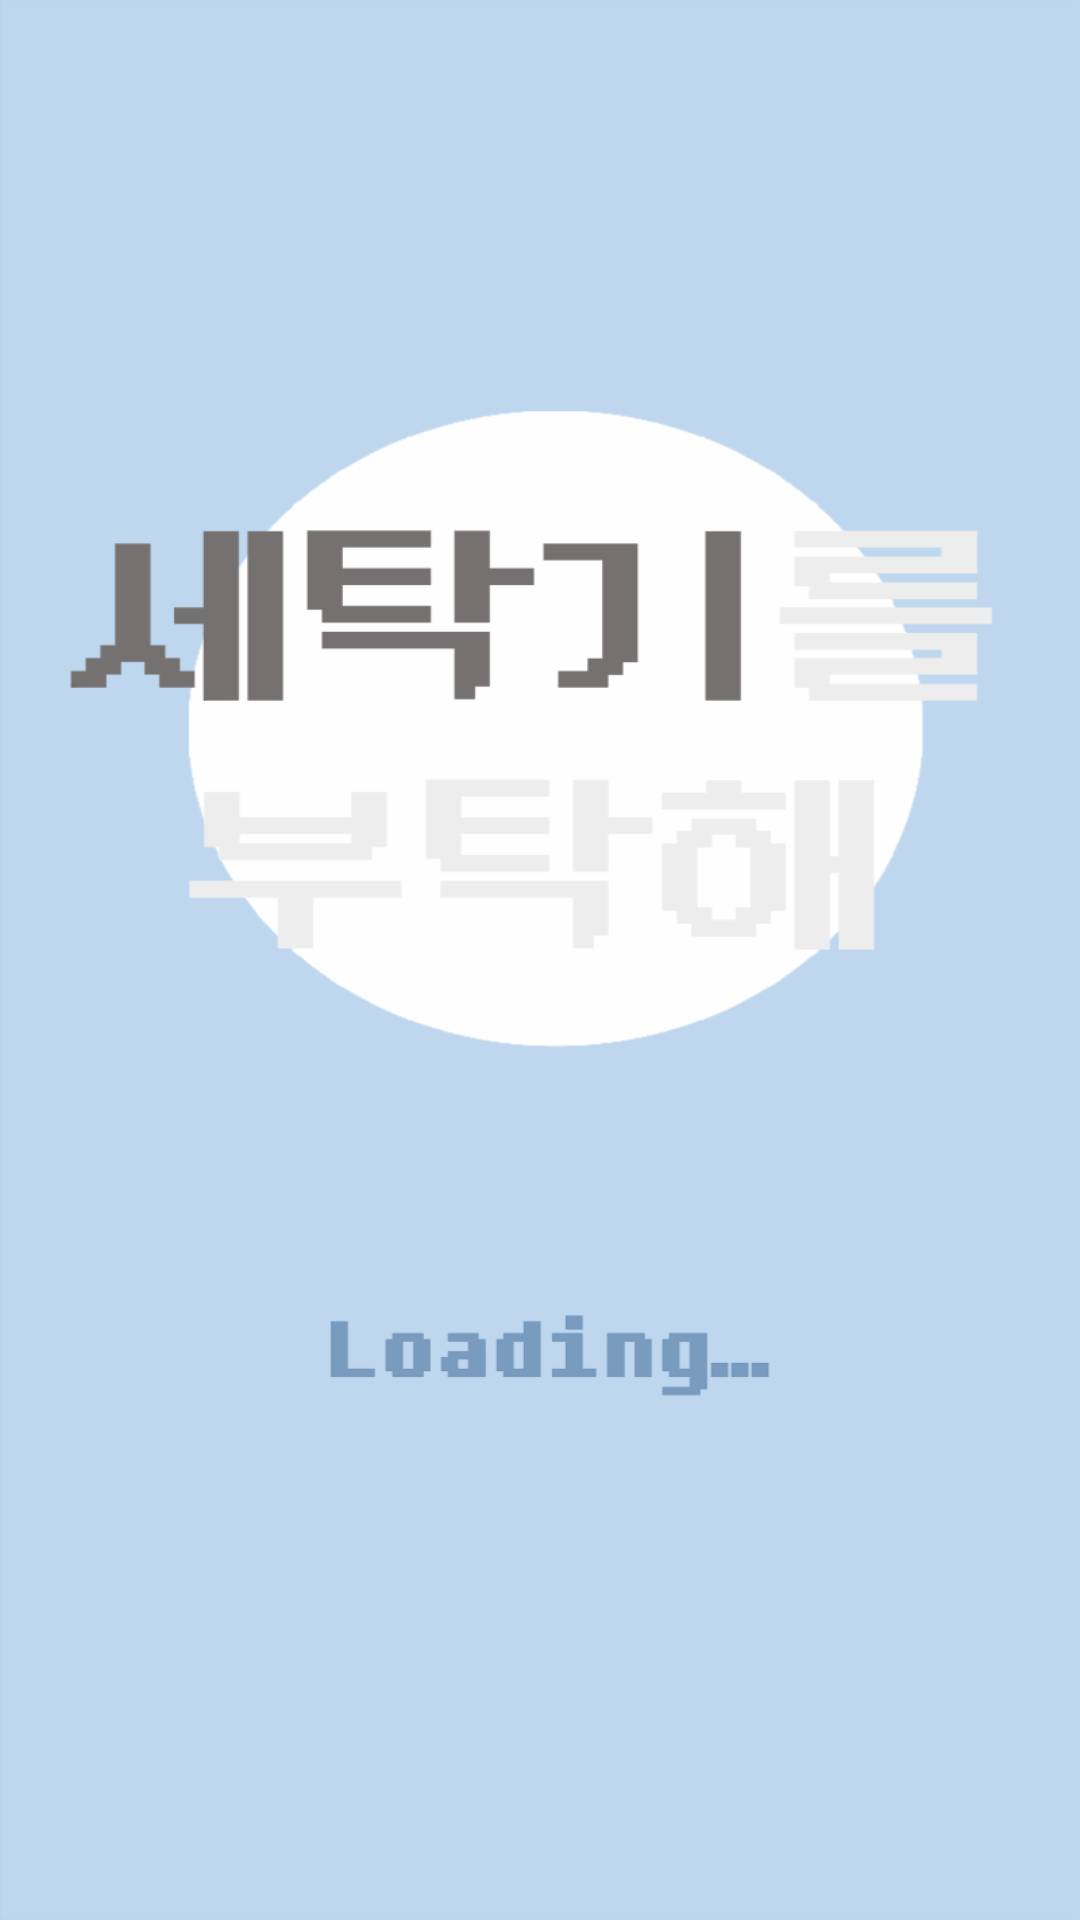

Write the Android layout XML for this screen, with the resource values it uses.
<!-- AndroidManifest.xml: application theme AppTheme -->
<!-- res/layout/intro_layout.xml -->
<?xml version="1.0" encoding="utf-8"?>
<LinearLayout xmlns:android="http://schemas.android.com/apk/res/android"
    android:orientation="vertical" android:layout_width="match_parent"
    android:layout_height="match_parent">

    <ImageView
        android:id="@+id/imageView"
        android:layout_width="match_parent"
        android:layout_height="match_parent"
        android:scaleType="fitXY"
        android:src="@drawable/loading"/>
</LinearLayout>
<!-- resources referenced by this layout -->
<resources>
  <!-- drawable loading: png bitmap (drawable, 26748 bytes) -->
  <style name="AppTheme" parent="Theme.AppCompat.Light.DarkActionBar">
          
          <item name="colorPrimary">@color/colorPrimary</item>
          <item name="colorPrimaryDark">@color/colorPrimaryDark</item>
          <item name="colorAccent">@color/colorAccent</item>
          <item name="android:fontFamily">@font/dungeonmo</item>
      </style>
  <color name="colorPrimary">#BDD7EE</color>
  <color name="colorPrimaryDark">#A1D1FB</color>
  <color name="colorAccent">#D81B60</color>
</resources>
